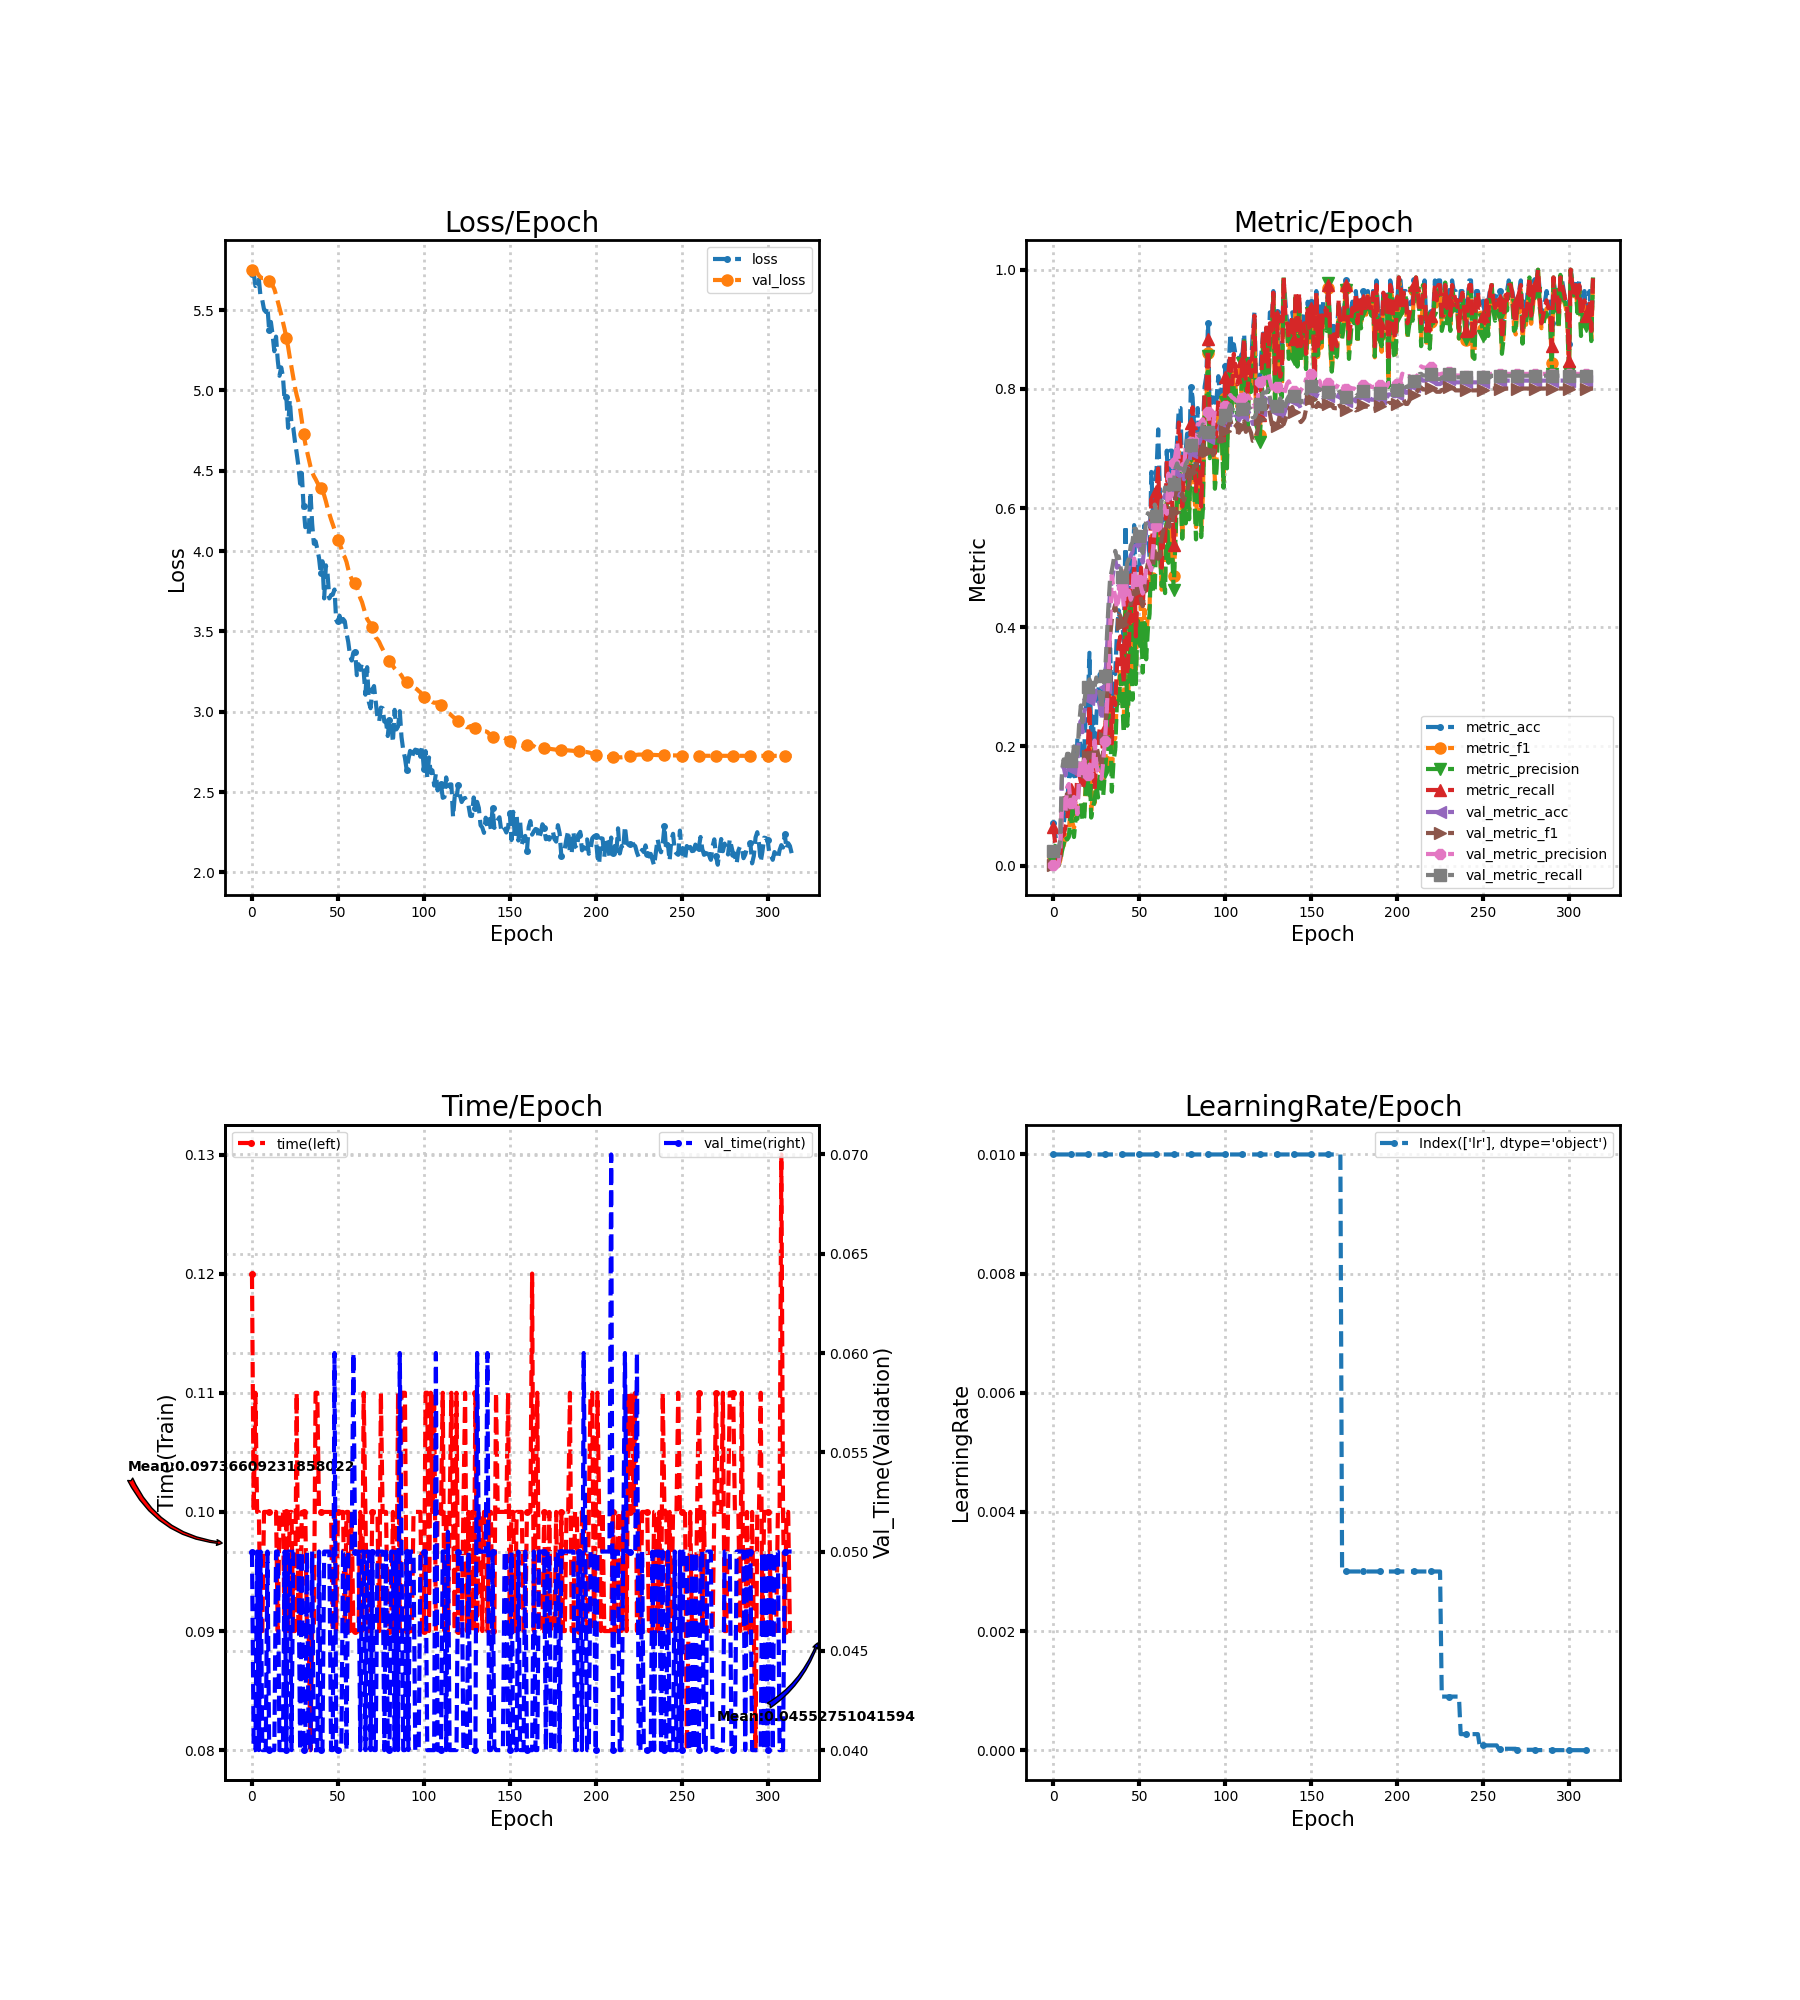

The data file committed next to this chart (first rows):
loss, metric_acc, metric_f1, metric_precision, metric_recall, time, lr, val_loss, val_metric_acc, val_metric_f1, val_metric_precision, val_metric_recall, val_time
5.723, 0.07143, 0.01447, 0.008197, 0.0641, 0.12, 0.01, 5.751, 0.02326, 0.001136, 0.0005814, 0.025, 0.05
5.73, 0.05357, 0.02849, 0.03297, 0.03846, 0.1, 0.01, 5.734, 0.02326, 0.001136, 0.0005814, 0.025, 0.04
5.65, 0.03571, 0.01758, 0.01368, 0.02564, 0.11, 0.01, 5.739, 0.02326, 0.001136, 0.0005814, 0.025, 0.04
5.66, 0.0, 0.0, 0.0, 0.0, 0.1, 0.01, 5.733, 0.02326, 0.001136, 0.0005814, 0.025, 0.05
5.691, 0.01786, 0.008547, 0.00641, 0.01282, 0.1, 0.01, 5.716, 0.0407, 0.0149, 0.02776, 0.04375, 0.04
5.581, 0.07143, 0.02957, 0.02393, 0.05128, 0.09, 0.01, 5.704, 0.1483, 0.1022, 0.096, 0.1594, 0.05
5.562, 0.07143, 0.03321, 0.03611, 0.05128, 0.09, 0.01, 5.699, 0.1657, 0.113, 0.111, 0.1781, 0.04
5.504, 0.08929, 0.0464, 0.04957, 0.0641, 0.1, 0.01, 5.699, 0.1512, 0.09121, 0.08732, 0.1625, 0.04
5.489, 0.1071, 0.0522, 0.04359, 0.07692, 0.1, 0.01, 5.699, 0.1744, 0.1237, 0.1314, 0.1875, 0.04
5.519, 0.1429, 0.05936, 0.04782, 0.1026, 0.1, 0.01, 5.691, 0.1744, 0.132, 0.1368, 0.1875, 0.05
5.374, 0.1786, 0.09316, 0.0859, 0.1282, 0.1, 0.01, 5.683, 0.1628, 0.102, 0.1044, 0.175, 0.04
5.426, 0.1429, 0.07279, 0.06097, 0.1026, 0.1, 0.01, 5.67, 0.1657, 0.1022, 0.1037, 0.1781, 0.04
5.346, 0.1607, 0.06299, 0.04786, 0.1154, 0.1, 0.01, 5.652, 0.186, 0.1106, 0.1152, 0.2, 0.04
5.244, 0.1429, 0.07399, 0.07915, 0.1026, 0.1, 0.01, 5.631, 0.1686, 0.09572, 0.1116, 0.1812, 0.04
5.334, 0.2143, 0.09727, 0.07833, 0.1538, 0.1, 0.01, 5.595, 0.1744, 0.0971, 0.0863, 0.1875, 0.05
5.186, 0.2143, 0.1054, 0.09888, 0.1538, 0.09, 0.01, 5.555, 0.2209, 0.1426, 0.1544, 0.2375, 0.05
5.091, 0.1964, 0.104, 0.1044, 0.141, 0.1, 0.01, 5.514, 0.25, 0.1744, 0.1787, 0.2687, 0.04
5.143, 0.1786, 0.09042, 0.07393, 0.1282, 0.1, 0.01, 5.472, 0.2238, 0.1496, 0.1549, 0.2406, 0.04
5.088, 0.1964, 0.09113, 0.0813, 0.141, 0.1, 0.01, 5.425, 0.2558, 0.1837, 0.1776, 0.275, 0.04
4.934, 0.2679, 0.1458, 0.1397, 0.1923, 0.09, 0.01, 5.38, 0.2762, 0.1841, 0.1573, 0.2969, 0.05
4.956, 0.2679, 0.147, 0.1261, 0.1923, 0.1, 0.01, 5.325, 0.2791, 0.1832, 0.1512, 0.3, 0.04
4.767, 0.3571, 0.2005, 0.1858, 0.2692, 0.09, 0.01, 5.272, 0.2907, 0.1972, 0.1695, 0.3125, 0.05
4.939, 0.2143, 0.0918, 0.08048, 0.1538, 0.1, 0.01, 5.205, 0.2762, 0.19, 0.1652, 0.2969, 0.05
4.789, 0.25, 0.122, 0.09829, 0.1795, 0.1, 0.01, 5.144, 0.2733, 0.1834, 0.1544, 0.2938, 0.04
4.769, 0.1786, 0.1046, 0.1078, 0.1282, 0.09, 0.01, 5.081, 0.2791, 0.2004, 0.2098, 0.3, 0.05
4.682, 0.25, 0.1333, 0.1381, 0.1795, 0.09, 0.01, 5.02, 0.2936, 0.2023, 0.1696, 0.3156, 0.05
4.611, 0.2857, 0.1402, 0.1142, 0.2051, 0.11, 0.01, 4.971, 0.282, 0.1873, 0.1582, 0.3031, 0.05
4.531, 0.3214, 0.1692, 0.1577, 0.2308, 0.09, 0.01, 4.931, 0.2674, 0.1792, 0.1531, 0.2875, 0.05
4.419, 0.3036, 0.1545, 0.135, 0.2179, 0.09, 0.01, 4.885, 0.2442, 0.1629, 0.1456, 0.2625, 0.04
4.485, 0.2679, 0.1346, 0.1169, 0.1923, 0.1, 0.01, 4.812, 0.2733, 0.1926, 0.1741, 0.2906, 0.05
4.28, 0.3214, 0.1755, 0.1573, 0.2308, 0.1, 0.01, 4.73, 0.2994, 0.2143, 0.2087, 0.3177, 0.04
4.149, 0.3393, 0.2033, 0.1923, 0.2564, 0.1, 0.01, 4.669, 0.3547, 0.2721, 0.2569, 0.3743, 0.04
4.157, 0.3393, 0.2291, 0.2158, 0.2692, 0.09, 0.01, 4.622, 0.4128, 0.3316, 0.3158, 0.4333, 0.05
4.106, 0.375, 0.283, 0.2581, 0.3333, 0.09, 0.01, 4.572, 0.4622, 0.385, 0.3942, 0.4816, 0.04
4.369, 0.25, 0.1504, 0.1239, 0.2051, 0.08, 0.01, 4.528, 0.4767, 0.412, 0.4875, 0.4951, 0.04
4.171, 0.3214, 0.2091, 0.1746, 0.2821, 0.09, 0.01, 4.493, 0.4942, 0.4275, 0.4649, 0.5115, 0.05
4.045, 0.3214, 0.2137, 0.1944, 0.2692, 0.09, 0.01, 4.466, 0.5116, 0.4379, 0.4516, 0.5281, 0.04
4.06, 0.3929, 0.2872, 0.2756, 0.3333, 0.11, 0.01, 4.448, 0.5, 0.4185, 0.4314, 0.5156, 0.04
4.013, 0.4286, 0.3022, 0.2658, 0.3718, 0.11, 0.01, 4.426, 0.5029, 0.4224, 0.4482, 0.5188, 0.04
3.957, 0.4107, 0.333, 0.3192, 0.3846, 0.1, 0.01, 4.408, 0.4884, 0.4185, 0.4613, 0.5028, 0.05
3.861, 0.4107, 0.286, 0.2795, 0.3462, 0.1, 0.01, 4.389, 0.4709, 0.4047, 0.4676, 0.4851, 0.04
3.936, 0.375, 0.2443, 0.2222, 0.3077, 0.1, 0.01, 4.373, 0.4651, 0.3941, 0.4341, 0.4788, 0.04
3.705, 0.5714, 0.4447, 0.4368, 0.5, 0.1, 0.01, 4.347, 0.4767, 0.4135, 0.4794, 0.4903, 0.05
3.911, 0.375, 0.2651, 0.2346, 0.3205, 0.1, 0.01, 4.31, 0.4942, 0.4215, 0.449, 0.5083, 0.05
3.853, 0.4464, 0.3129, 0.2944, 0.3718, 0.1, 0.01, 4.267, 0.5, 0.4269, 0.461, 0.5149, 0.05
3.705, 0.5179, 0.4519, 0.446, 0.4872, 0.1, 0.01, 4.232, 0.5203, 0.4398, 0.4462, 0.5368, 0.05
3.727, 0.4821, 0.3175, 0.2783, 0.4103, 0.1, 0.01, 4.197, 0.5262, 0.4484, 0.455, 0.5424, 0.04
3.728, 0.5714, 0.4514, 0.4184, 0.5128, 0.09, 0.01, 4.166, 0.5494, 0.4789, 0.5156, 0.5653, 0.04
3.76, 0.4464, 0.3293, 0.3047, 0.3846, 0.1, 0.01, 4.137, 0.5494, 0.4733, 0.4707, 0.5653, 0.06
3.569, 0.5, 0.4129, 0.4116, 0.4615, 0.09, 0.01, 4.104, 0.5407, 0.4673, 0.4712, 0.5563, 0.04
3.563, 0.5, 0.3891, 0.3774, 0.4487, 0.1, 0.01, 4.07, 0.5378, 0.463, 0.4797, 0.5535, 0.04
3.597, 0.5536, 0.441, 0.4124, 0.5, 0.1, 0.01, 4.044, 0.5174, 0.4465, 0.4676, 0.5333, 0.04
3.529, 0.5357, 0.3592, 0.3239, 0.4359, 0.1, 0.01, 4.017, 0.5087, 0.4356, 0.4566, 0.5247, 0.04
3.577, 0.5714, 0.4293, 0.4069, 0.4872, 0.1, 0.01, 3.977, 0.5349, 0.4615, 0.4738, 0.5507, 0.05
3.563, 0.5536, 0.3816, 0.3462, 0.4615, 0.09, 0.01, 3.962, 0.564, 0.4922, 0.5011, 0.5792, 0.05
3.489, 0.5536, 0.4199, 0.3966, 0.4872, 0.1, 0.01, 3.932, 0.5756, 0.5073, 0.5115, 0.5913, 0.04
3.435, 0.5179, 0.436, 0.4226, 0.4872, 0.1, 0.01, 3.887, 0.5727, 0.5013, 0.5048, 0.5885, 0.05
3.354, 0.6607, 0.5521, 0.5427, 0.6154, 0.09, 0.01, 3.85, 0.5669, 0.4955, 0.496, 0.583, 0.05
3.318, 0.5893, 0.4786, 0.4573, 0.5256, 0.1, 0.01, 3.826, 0.5669, 0.5027, 0.5301, 0.5833, 0.05
3.368, 0.6429, 0.4984, 0.4632, 0.5641, 0.09, 0.01, 3.812, 0.5901, 0.5331, 0.565, 0.6059, 0.06
... 255 more rows
